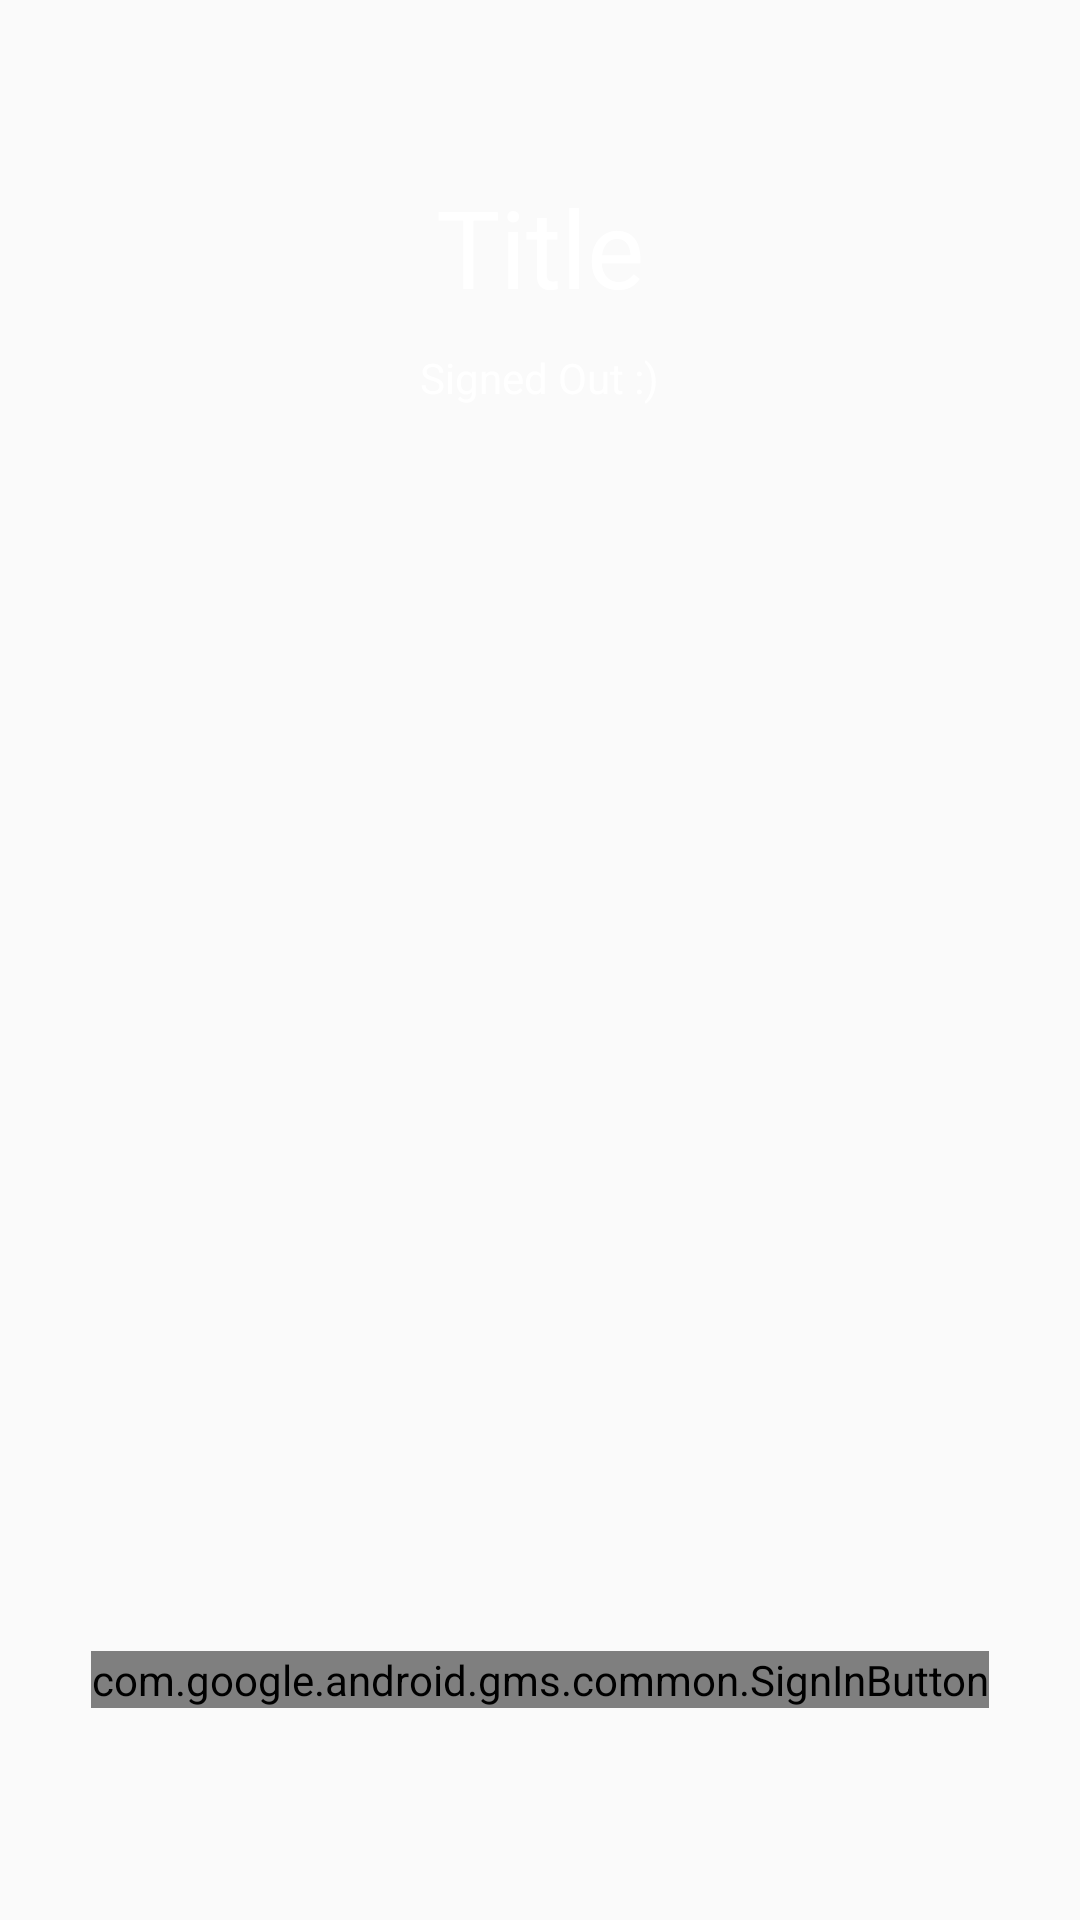

Produce the Android XML layout that renders to this screen, including the resource entries it uses.
<!-- AndroidManifest.xml: application theme AppTheme -->
<!-- res/layout/googlesignin.xml -->
<LinearLayout xmlns:android="http://schemas.android.com/apk/res/android"
    xmlns:tools="http://schemas.android.com/tools"
    android:id="@+id/main_layout"
    android:layout_width="match_parent"
    android:layout_height="match_parent"
    android:orientation="vertical"
    android:weightSum="4"
    tools:context=".legacy.MainActivity">

    <LinearLayout
        android:layout_width="match_parent"
        android:layout_height="0dp"
        android:layout_weight="3"
        android:gravity="center_horizontal"
        android:orientation="vertical">

        <ImageView
            android:id="@+id/google_icon"
            android:layout_width="48dp"
            android:layout_height="48dp"
            android:layout_marginBottom="10dp"/>

        <TextView
            android:id="@+id/title_text"
            android:layout_width="wrap_content"
            android:layout_height="wrap_content"
            android:layout_marginBottom="10dp"
            android:text="Title"
            android:gravity="center"
            android:textColor="@android:color/white"
            android:textSize="36sp" />

        <TextView
            android:id="@+id/status"
            android:layout_width="wrap_content"
            android:layout_height="wrap_content"
            android:text="@string/signed_out"
            android:textColor="@android:color/white"
            android:textSize="14sp" />

        <TextView
            android:id="@+id/detail"
            android:layout_width="wrap_content"
            android:layout_height="wrap_content"
            android:fadeScrollbars="true"
            android:gravity="center"
            android:maxLines="5"
            android:padding="10dp"
            android:scrollbars="vertical"
            android:textColor="@android:color/white"
            android:textSize="14sp" />

    </LinearLayout>


    <RelativeLayout
        android:layout_width="fill_parent"
        android:layout_height="0dp"
        android:layout_weight="1">

        <com.google.android.gms.common.SignInButton
            android:id="@+id/sign_in_button"
            android:layout_width="wrap_content"
            android:layout_height="wrap_content"
            android:layout_centerInParent="true"
            android:visibility="visible"
            tools:visibility="gone" />

        <LinearLayout
            android:id="@+id/sign_out_and_disconnect"
            android:layout_width="fill_parent"
            android:layout_height="wrap_content"
            android:layout_centerInParent="true"
            android:orientation="horizontal"
            android:paddingLeft="16dp"
            android:paddingRight="16dp"
            android:visibility="gone"
            tools:visibility="visible">

            <Button
                android:id="@+id/sign_out_button"
                android:layout_width="0dp"
                android:layout_height="wrap_content"
                android:layout_weight="1"
                android:text="@string/Sign_Out"/>

            <Button
                android:id="@+id/disconnect_button"
                android:layout_width="0dp"
                android:layout_height="wrap_content"
                android:layout_weight="1"
                android:text="@string/disconnect" />
        </LinearLayout>

    </RelativeLayout>

</LinearLayout>
<!-- resources referenced by this layout -->
<resources>
  <string name="Sign_Out">Sign Out</string>
  <string name="disconnect">Disconnect</string>
  <string name="signed_out">Signed Out :)</string>
  <style name="AppTheme" parent="MaterialTheme.Base">
      </style>
  <style name="MaterialTheme.Base" parent="Theme.AppCompat.Light.DarkActionBar">
          <item name="windowNoTitle">true</item>
          <item name="windowActionBar">false</item>
          <item name="colorPrimary">@color/colorPrimary</item>
          <item name="colorPrimaryDark">@color/colorPrimaryDark</item>
          <item name="colorAccent">@color/colorAccent</item>
      </style>
  <color name="colorPrimary">#EF6C00</color>
  <color name="colorPrimaryDark">#C51162</color>
  <color name="colorAccent">#FF80AB</color>
</resources>
